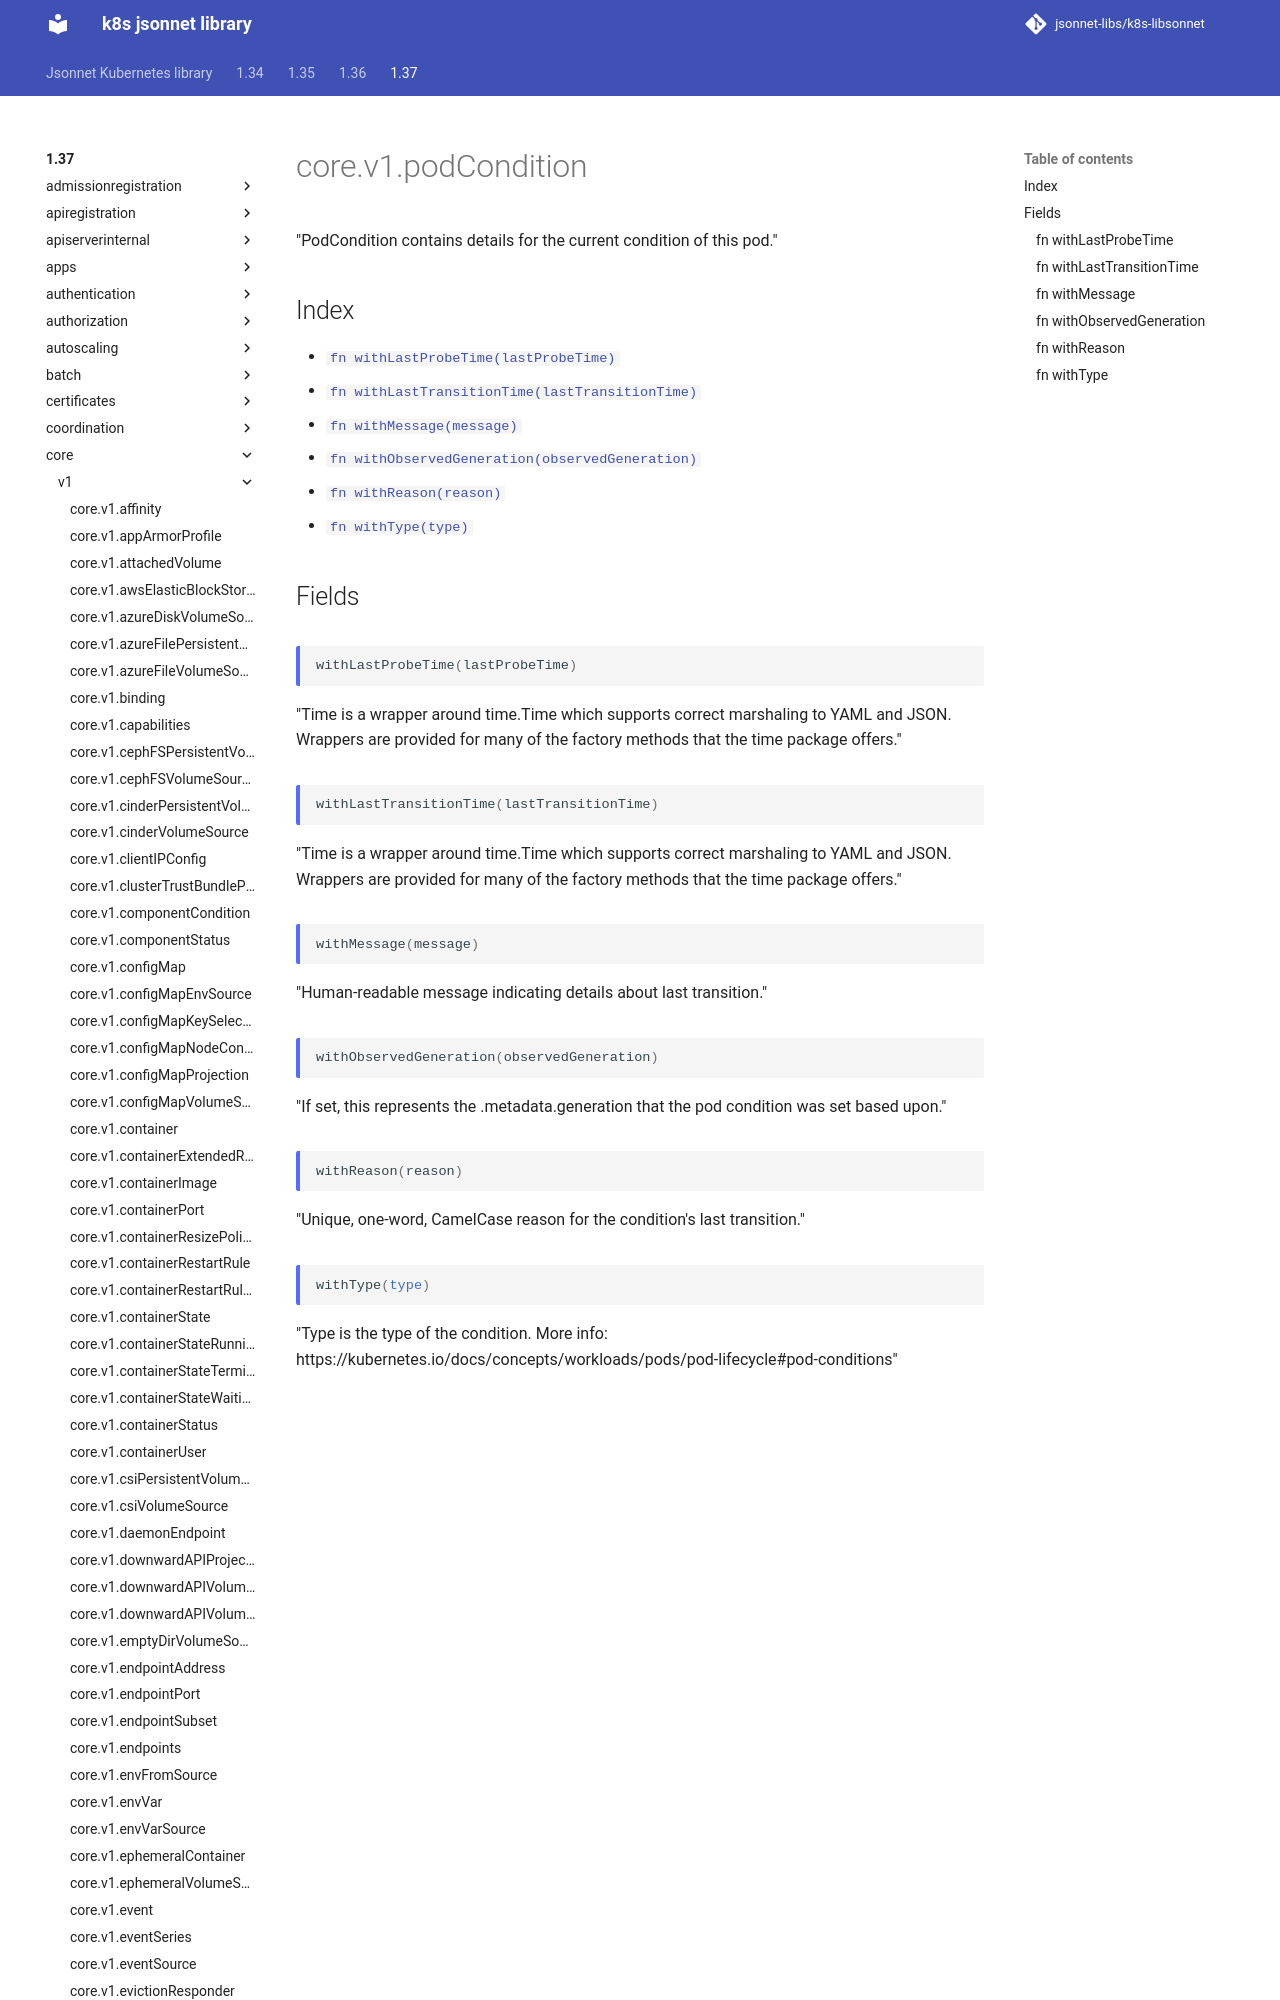

repository: jsonnet-libs/k8s-libsonnet · page: 1.37/core/v1/podCondition/index.html · generator: mkdocs

---
permalink: /1.37/core/v1/podCondition/
---

# core.v1.podCondition

"PodCondition contains details for the current condition of this pod."

## Index

* [`fn withLastProbeTime(lastProbeTime)`](#fn-withlastprobetime)
* [`fn withLastTransitionTime(lastTransitionTime)`](#fn-withlasttransitiontime)
* [`fn withMessage(message)`](#fn-withmessage)
* [`fn withObservedGeneration(observedGeneration)`](#fn-withobservedgeneration)
* [`fn withReason(reason)`](#fn-withreason)
* [`fn withType
